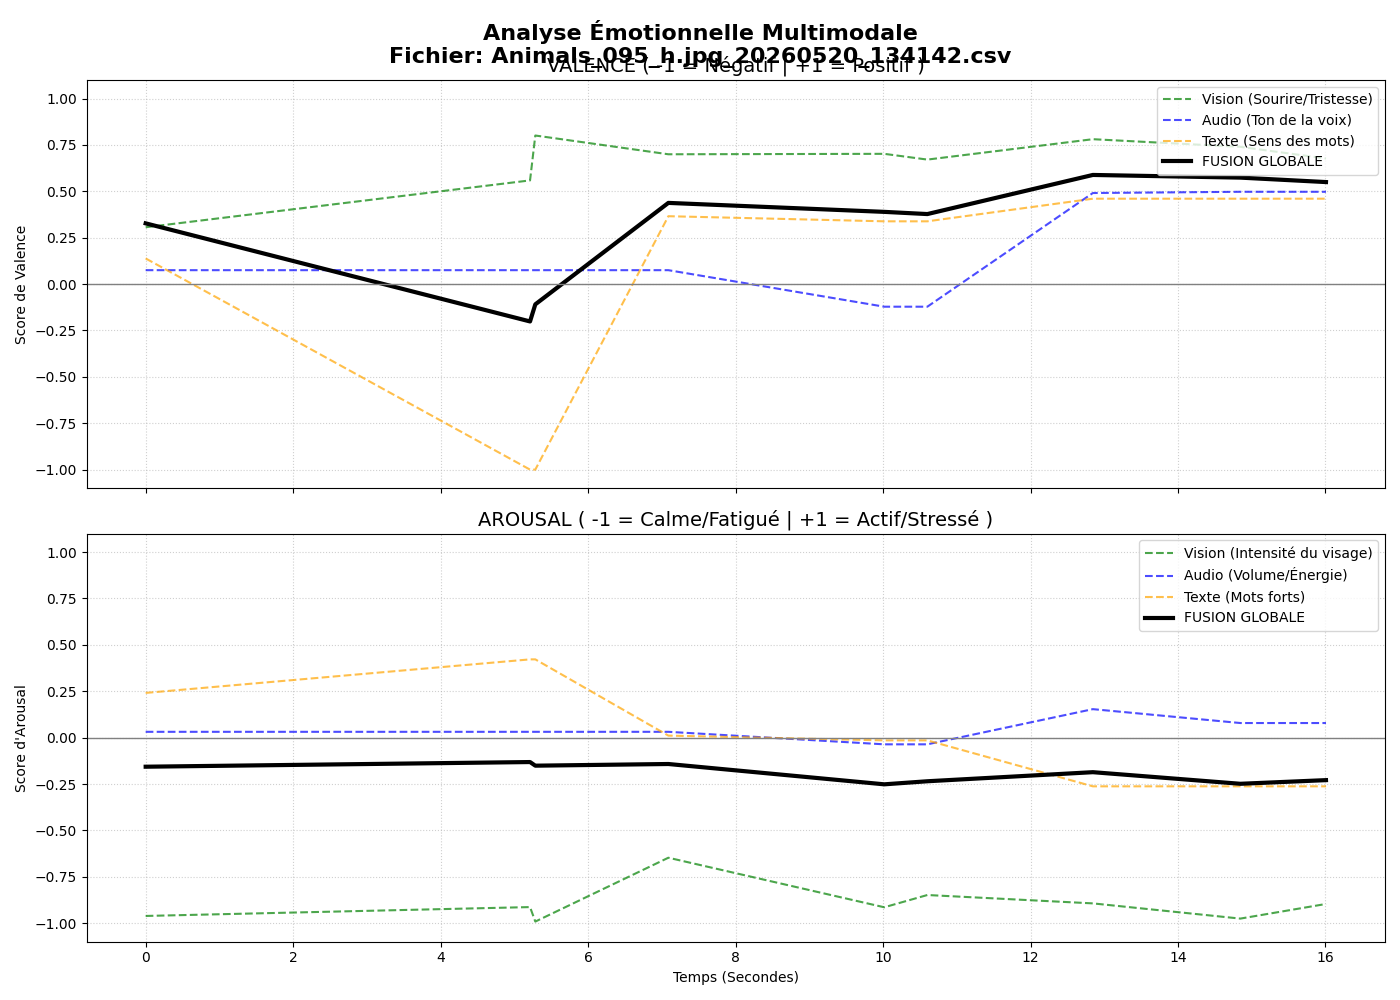

The data file committed next to this chart (first rows):
timestamp, v, a, vv, av, va, aa, vt, at, mark
1779277302, 0.3274, -0.1567, 0.3064, -0.9611, 0.07496, 0.03138, 0.1381, 0.2411, 0
1779277308, -0.2014, -0.1316, 0.5589, -0.9133, 0.07496, 0.03138, -1.0, 0.4219, 0
1779277308, -0.1092, -0.1511, 0.8008, -0.9915, 0.07496, 0.03138, -1.0, 0.4219, 0
1779277310, 0.4376, -0.1421, 0.6997, -0.6473, 0.07496, 0.03138, 0.3658, 0.01093, 0
1779277312, 0.3892, -0.2516, 0.7021, -0.9143, -0.1219, -0.03608, 0.3383, -0.01476, 0
1779277313, 0.3774, -0.2351, 0.671, -0.8483, -0.1219, -0.03608, 0.3383, -0.01476, 0
1779277315, 0.5882, -0.1862, 0.7809, -0.8934, 0.4909, 0.1535, 0.4602, -0.2625, 0
1779277317, 0.5738, -0.2488, 0.7398, -0.9754, 0.4975, 0.07872, 0.4602, -0.2625, 0
1779277318, 0.5498, -0.229, 0.6769, -0.8965, 0.4975, 0.07872, 0.4602, -0.2625, 0
